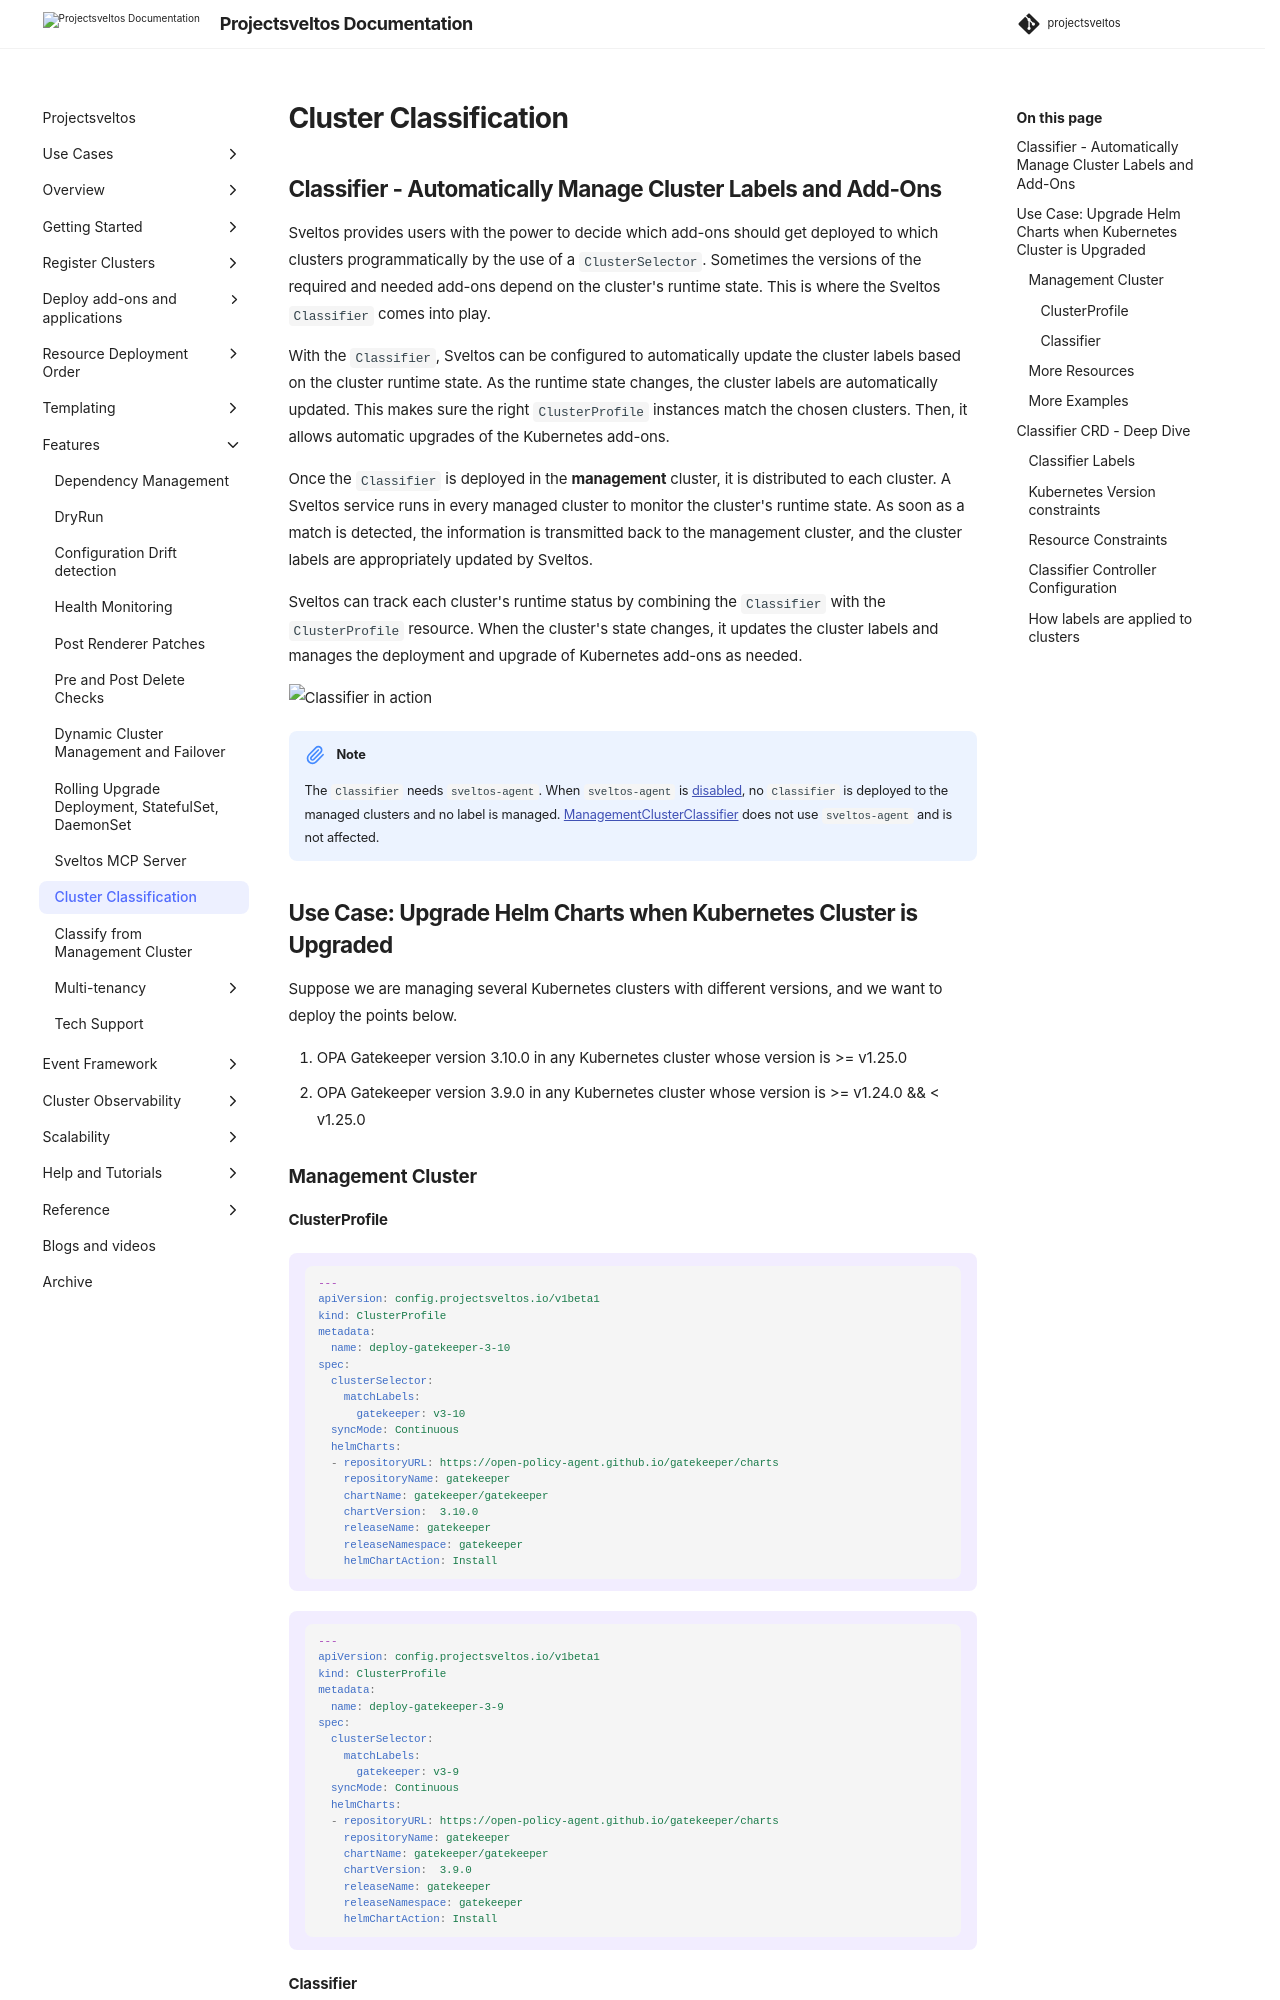

repository: projectsveltos/sveltos · page: main/features/labels_management/index.html · generator: mkdocs

---
title: Kubernetes Cluster Classification - Project Sveltos
description: A Kubernetes cluster is a set of nodes that run containerized applications. Discover Kubernetes cluster classification based on cluster run-time state.
tags:
    - Kubernetes
    - add-ons
    - helm
    - clusterapi
    - kubernetes cluster classification
    - cluster runtime state
    - multi-tenancy
authors:
    - Gianluca Mardente
---
## Classifier - Automatically Manage Cluster Labels and Add-Ons

Sveltos provides users with the power to decide which add-ons should get deployed to which clusters programmatically by the use of a `ClusterSelector`. Sometimes the versions of the required and needed add-ons depend on the cluster's runtime state. This is where the Sveltos `Classifier` comes into play.

With the `Classifier`, Sveltos can be configured to automatically update the cluster labels based on the cluster runtime state. As the runtime state changes, the cluster labels are automatically updated. This makes sure the right `ClusterProfile` instances match the chosen clusters. Then, it allows automatic upgrades of the Kubernetes add-ons.

Once the `Classifier` is deployed in the **management** cluster, it is distributed to each cluster. A Sveltos service runs in every managed cluster to monitor the cluster's runtime state. As soon as a match is detected, the information is transmitted back to the management cluster, and the cluster labels are appropriately updated by Sveltos.

Sveltos can track each cluster's runtime status by combining the `Classifier` with the `ClusterProfile` resource. When the cluster's state changes, it updates the cluster labels and manages the deployment and upgrade of Kubernetes add-ons as needed.

![Classifier in action](../assets/classifier.gif)

!!! note
    The `Classifier` needs `sveltos-agent`. When `sveltos-agent` is [disabled](../overview/architecture/architecture.md#disabling-sveltos-agent), no `Classifier` is deployed to the managed clusters and no label is managed. [ManagementClusterClassifier](mgmt_cluster_classification.md) does not use `sveltos-agent` and is not affected.

## Use Case: Upgrade Helm Charts when Kubernetes Cluster is Upgraded

Suppose we are managing several Kubernetes clusters with different versions, and we want to deploy the points below.

1. OPA Gatekeeper version 3.10.0 in any Kubernetes cluster whose version is >= v1.25.0
1. OPA Gatekeeper version 3.9.0 in any Kubernetes cluster whose version is >= v1.24.0 && < v1.25.0

### Management Cluster

#### ClusterProfile

!!! example ""
    ```yaml
    ---
    apiVersion: config.projectsveltos.io/v1beta1
    kind: ClusterProfile
    metadata:
      name: deploy-gatekeeper-3-10
    spec:
      clusterSelector:
        matchLabels:
          gatekeeper: v3-10
      syncMode: Continuous
      helmCharts:
      - repositoryURL: https://open-policy-agent.github.io/gatekeeper/charts
        repositoryName: gatekeeper
        chartName: gatekeeper/gatekeeper
        chartVersion:  3.10.0
        releaseName: gatekeeper
        releaseNamespace: gatekeeper
        helmChartAction: Install
    ```

!!! example ""
    ```yaml
    ---
    apiVersion: config.projectsveltos.io/v1beta1
    kind: ClusterProfile
    metadata:
      name: deploy-gatekeeper-3-9
    spec:
      clusterSelector:
        matchLabels:
          gatekeeper: v3-9
      syncMode: Continuous
      helmCharts:
      - repositoryURL: https://open-policy-agent.github.io/gatekeeper/charts
        repositoryName: gatekeeper
        chartName: gatekeeper/gatekeeper
        chartVersion:  3.9.0
        releaseName: gatekeeper
        releaseNamespace: gatekeeper
        helmChartAction: Install
    ```
